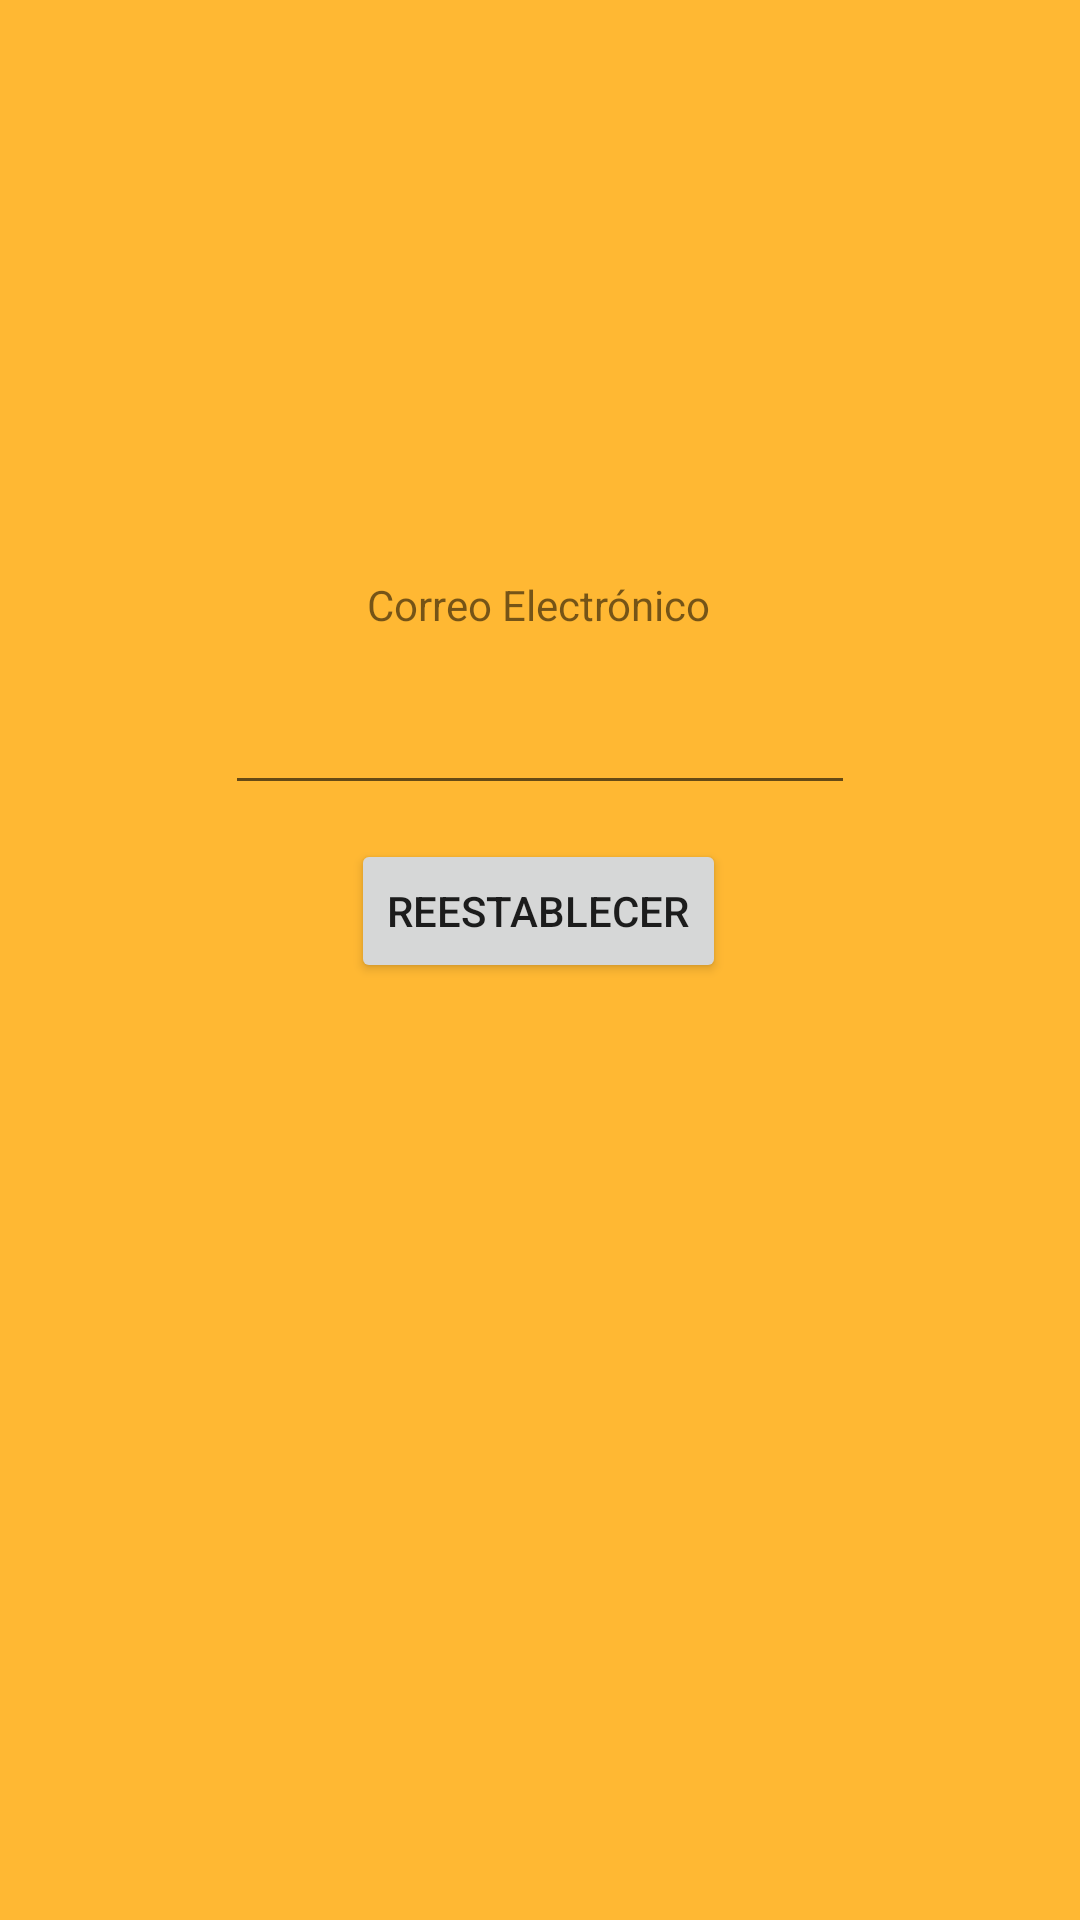

Produce the Android XML layout that renders to this screen, including the resource entries it uses.
<!-- AndroidManifest.xml: application theme Theme.SportsNow -->
<!-- res/layout/activity_restablecer_contrasenia.xml -->
<?xml version="1.0" encoding="utf-8"?>
<androidx.constraintlayout.widget.ConstraintLayout xmlns:android="http://schemas.android.com/apk/res/android"
    xmlns:app="http://schemas.android.com/apk/res-auto"
    xmlns:tools="http://schemas.android.com/tools"
    android:layout_width="match_parent"
    android:layout_height="match_parent">

    <TextView
        android:id="@+id/textView23"
        android:layout_width="wrap_content"
        android:layout_height="wrap_content"
        android:layout_marginTop="192dp"
        android:text="Correo Electrónico"
        app:layout_constraintEnd_toEndOf="parent"
        app:layout_constraintHorizontal_bias="0.498"
        app:layout_constraintStart_toStartOf="parent"
        app:layout_constraintTop_toTopOf="parent" />

    <EditText
        android:id="@+id/etCorreoExistente"
        android:layout_width="wrap_content"
        android:layout_height="wrap_content"
        android:layout_marginTop="16dp"
        android:ems="10"
        android:inputType="textEmailAddress"
        app:layout_constraintEnd_toEndOf="parent"
        app:layout_constraintHorizontal_bias="0.5"
        app:layout_constraintStart_toStartOf="parent"
        app:layout_constraintTop_toBottomOf="@+id/textView23" />

    <Button
        android:id="@+id/btReset"
        android:layout_width="wrap_content"
        android:layout_height="wrap_content"
        android:text="Reestablecer"
        app:layout_constraintBottom_toBottomOf="parent"
        app:layout_constraintEnd_toEndOf="parent"
        app:layout_constraintHorizontal_bias="0.498"
        app:layout_constraintStart_toStartOf="parent"
        app:layout_constraintTop_toBottomOf="@+id/etCorreoExistente"
        app:layout_constraintVertical_bias="0.035" />

</androidx.constraintlayout.widget.ConstraintLayout>
<!-- resources referenced by this layout -->
<resources>
  <style name="Theme.SportsNow" parent="Base.Theme.SportsNow" />
  <style name="Base.Theme.SportsNow" parent="Theme.MaterialComponents.DayNight.DarkActionBar">
          
          
          <item name="android:colorBackground">@color/primary</item>
      </style>
  <color name="primary">#FFB833</color>
</resources>
